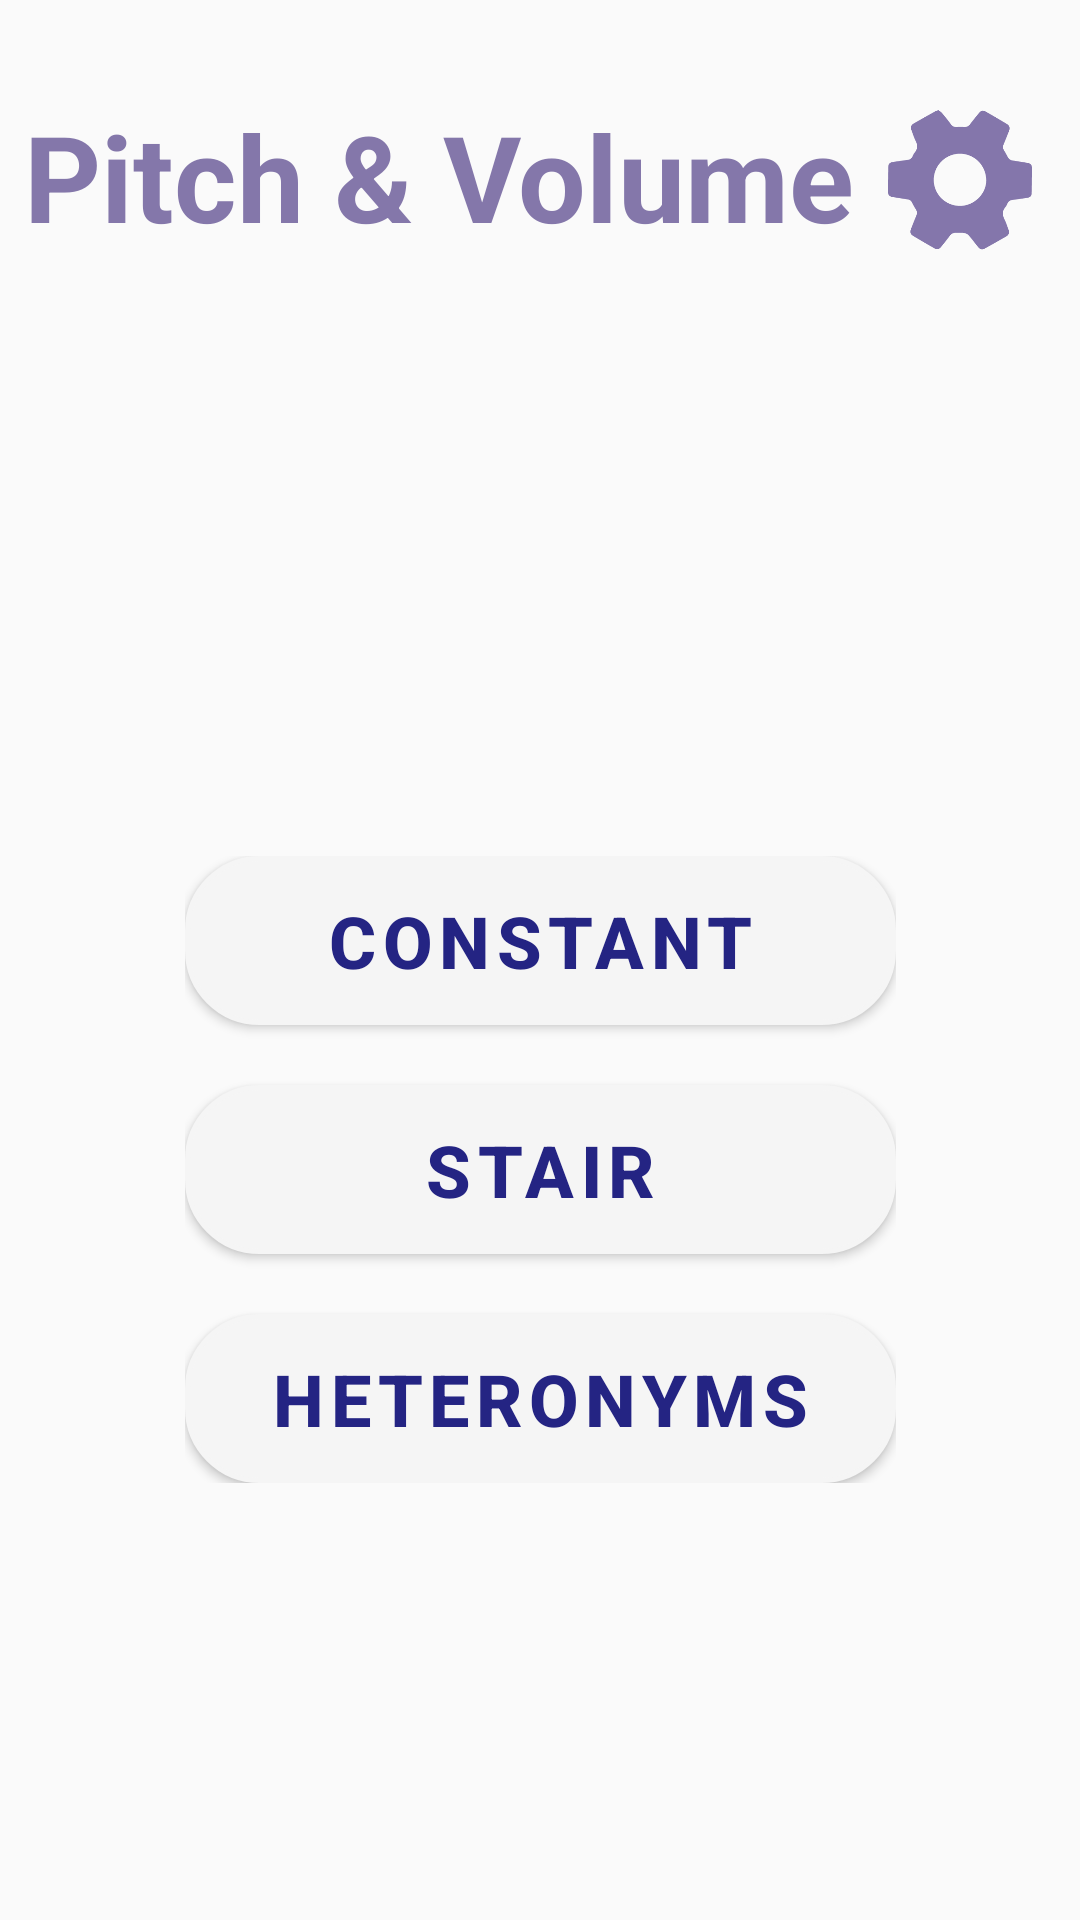

Produce the Android XML layout that renders to this screen, including the resource entries it uses.
<!-- AndroidManifest.xml: application theme Theme.TruVox -->
<!-- res/layout/fragment_ex_pitchvol.xml -->
<?xml version="1.0" encoding="utf-8"?>
<androidx.constraintlayout.widget.ConstraintLayout
    xmlns:android="http://schemas.android.com/apk/res/android"
    xmlns:app="http://schemas.android.com/apk/res-auto"
    android:layout_width="match_parent"
    android:layout_height="match_parent"
    android:background="@drawable/background_flipped">

    

    
    <TextView
        android:id="@+id/title"
        android:layout_width="wrap_content"
        android:layout_height="wrap_content"
        android:layout_marginStart="8dp"
        android:layout_marginTop="32dp"
        android:text="Pitch &amp; Volume"
        android:textColor="@color/tru_header"
        android:textSize="40sp"
        android:textStyle="bold"
        app:layout_constraintStart_toStartOf="parent"
        app:layout_constraintTop_toTopOf="parent" />

    <ImageButton
        android:id="@+id/settingsIcon"
        android:layout_width="48dp"
        android:layout_height="48dp"
        android:layout_marginTop="36dp"
        android:layout_marginEnd="16dp"
        android:background="?attr/selectableItemBackgroundBorderless"
        android:contentDescription="The Settings Button"
        android:padding="0dp"
        android:scaleType="centerInside"
        android:src="@drawable/gear_icon"
        app:layout_constraintEnd_toEndOf="parent"
        app:layout_constraintTop_toTopOf="parent" />

    <LinearLayout
        android:id="@+id/buttonContainer"
        android:layout_width="wrap_content"
        android:layout_height="wrap_content"
        android:orientation="vertical"
        android:layout_marginTop="200dp"
        app:layout_constraintTop_toBottomOf="@id/title"
        app:layout_constraintStart_toStartOf="parent"
        app:layout_constraintEnd_toEndOf="parent">

        <Button
            android:id="@+id/constantPitchButton"
            style="@style/truButton"
            android:background="@drawable/tru_button"
            android:theme="@style/truButton"
            android:text="Constant" />

        <Button
            android:id="@+id/stairPitchButton"
            style="@style/truButton"
            android:layout_marginTop="20dp"
            android:background="@drawable/tru_button"
            android:text="Stair" />

        <Button
            android:id="@+id/heteronymsPitchButton"
            style="@style/truButton"
            android:layout_marginTop="20dp"
            android:background="@drawable/tru_button"
            android:text="Heteronyms" />
    </LinearLayout>

</androidx.constraintlayout.widget.ConstraintLayout>
<!-- resources referenced by this layout -->
<resources>
  <color name="tru_header">#8477AA</color>
  <!-- drawable gear_icon: png bitmap (drawable, 308499 bytes) -->
  <!-- drawable tru_button (drawable) -->
  <?xml version="1.0" encoding="utf-8"?>
      <shape xmlns:android="http://schemas.android.com/apk/res/android" android:shape="rectangle">
          <corners android:radius="24dp" />
          <solid android:color="#F3E7E7" />
          <solid android:textSize="24sp" />
          <solid android:textColor="#242483" />
          <padding android:left="12dp" android:top="12dp" android:right="12dp" android:bottom="12dp"/>
          <size android:width="237dp" android:height="47dp"/>
          <stroke android:width="5px" android:color="#8477AA" />
      </shape>
  <style name="truButton" parent="Widget.MaterialComponents.Button">
          <item name="android:textSize">24sp</item>
          <item name="android:textColor">#242483</item>
          <item name="android:padding">12dp</item>
          <item name="android:textStyle">bold</item>
          <item name="android:gravity">center</item>
          <item name="android:layout_width">wrap_content</item>
          <item name="android:layout_height">wrap_content</item>
      </style>
  <style name="Theme.TruVox" parent="Theme.MaterialComponents.DayNight.NoActionBar.Bridge">
     </style>
</resources>
